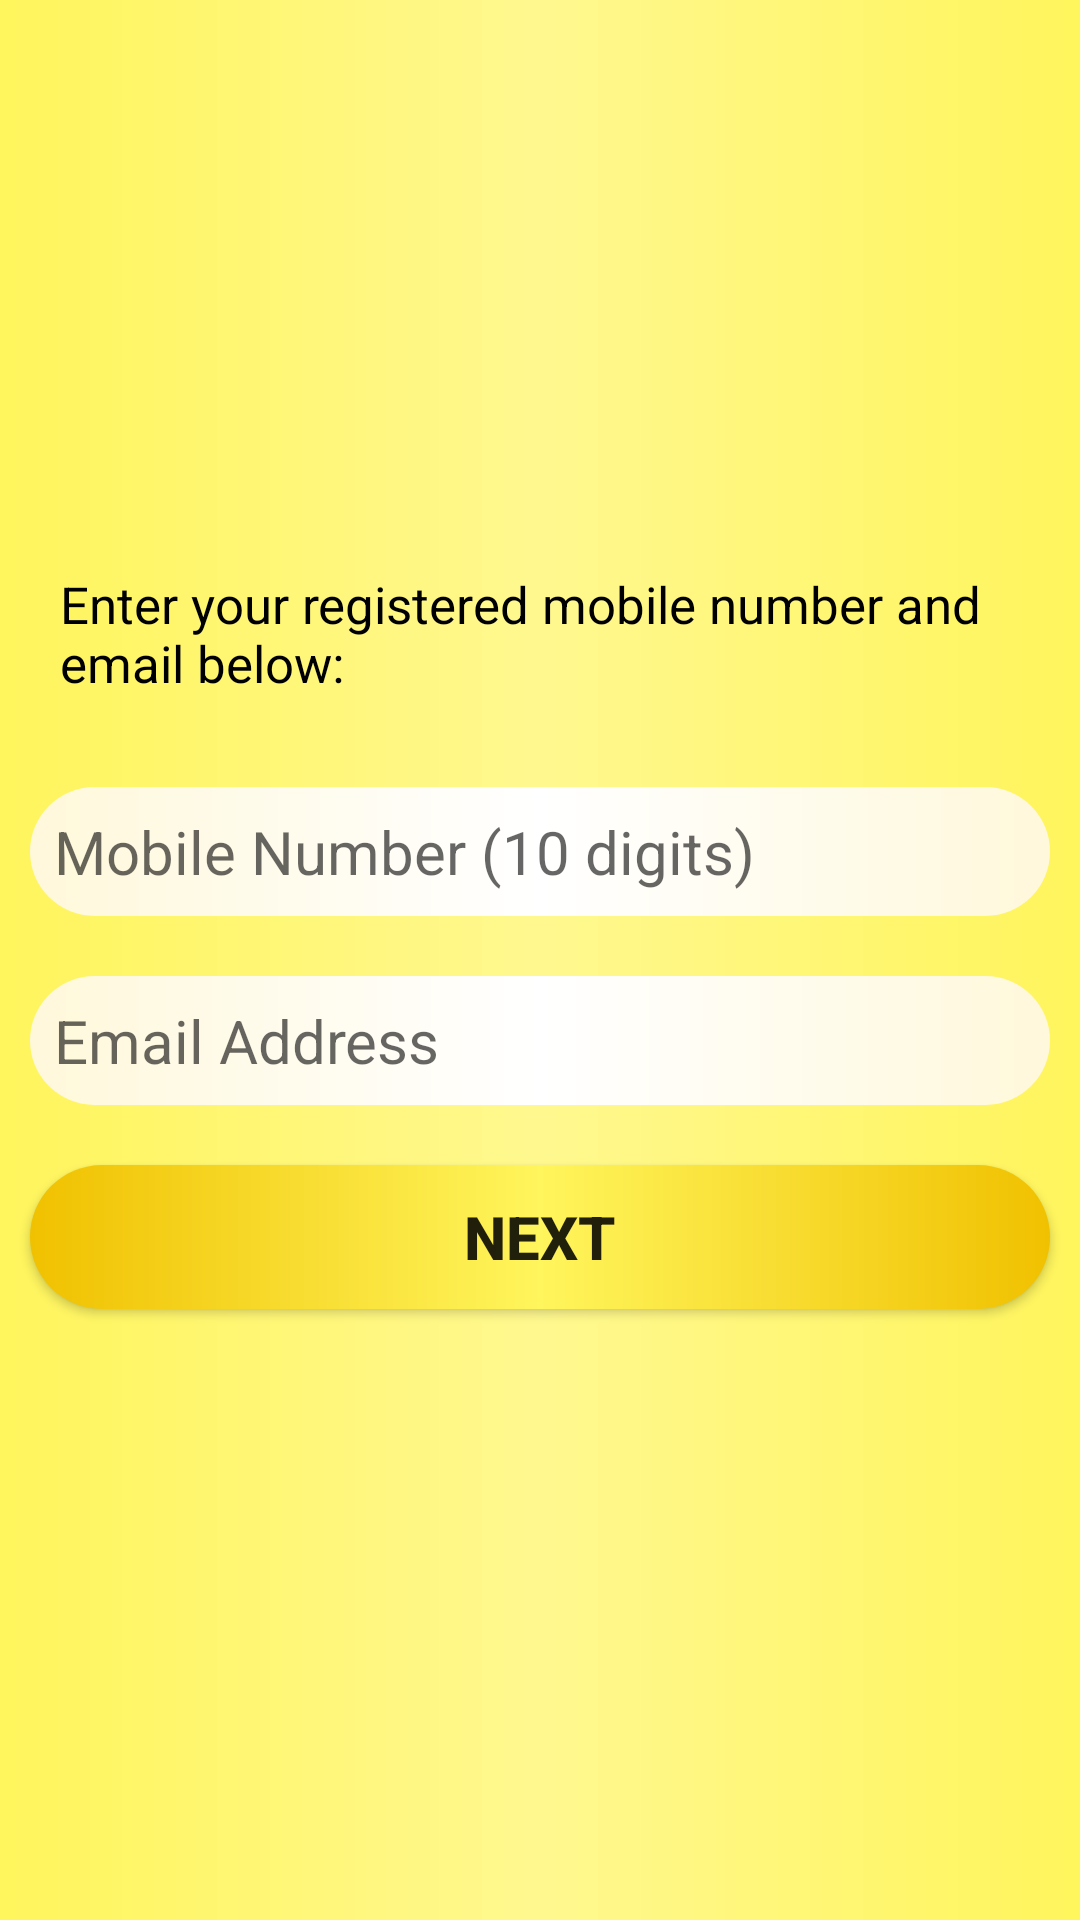

Write the Android layout XML for this screen, with the resource values it uses.
<!-- AndroidManifest.xml: application theme AppTheme -->
<!-- res/layout/activity_forget_password1.xml -->
<?xml version="1.0" encoding="utf-8"?>
<LinearLayout
        xmlns:android="http://schemas.android.com/apk/res/android"
        xmlns:tools="http://schemas.android.com/tools"
        xmlns:app="http://schemas.android.com/apk/res-auto"
        android:layout_width="match_parent"
        android:layout_height="match_parent"
        android:background="@drawable/custom_splash"
        android:orientation="vertical"
        tools:context=".ForgetPassword1">
    <RelativeLayout android:layout_width="match_parent"
                    android:layout_height="wrap_content">
    <ImageView android:layout_width="100dp"
               android:layout_alignParentTop="true"
               android:layout_centerInParent="true"
               android:layout_height="100dp"
               android:src="@drawable/dinner_and_plate"
               android:layout_marginTop="70dp"
    />
    </RelativeLayout>
<TextView android:layout_width="match_parent"
          android:layout_height="wrap_content"
          android:layout_marginTop="40dp"
          android:textColor="#000000"
          android:layout_margin="20dp"
          android:text="Enter your registered mobile number and email
below:"
          android:textSize="17sp"/>
    <EditText android:layout_width="match_parent"
              android:layout_height="wrap_content"
              android:id="@+id/edtMobileNumber"
              android:inputType="number"
              android:maxLength="10"
              android:background="@drawable/custom_textview"
              android:layout_margin="10dp"
              android:layout_marginTop="20dp"
              android:textSize="20sp"
              android:padding="8dp"
              android:hint="Mobile Number (10 digits)"
    />
    <EditText android:layout_width="match_parent"
              android:layout_height="wrap_content"
              android:id="@+id/edtEmailAdress"
              android:background="@drawable/custom_textview"
              android:layout_margin="10dp"
              android:layout_marginTop="20dp"
              android:inputType="text"
              android:textSize="20sp"
              android:padding="8dp"
              android:hint="Email Address"
    />
    <Button android:layout_width="match_parent" android:layout_height="wrap_content"
            android:background="@drawable/custom_button"
            android:layout_margin="10dp"
            android:id="@+id/btnNext"
            android:text="Next"
            android:textSize="20sp"
            android:textStyle="bold"
           />

</LinearLayout>
<!-- resources referenced by this layout -->
<resources>
  <!-- drawable custom_button (drawable) -->
  <?xml version="1.0" encoding="utf-8"?>
  <shape xmlns:android="http://schemas.android.com/apk/res/android">
      <gradient android:startColor="#f0c100"
                android:endColor="#f0c100"
                android:centerColor="@color/colorSplashBack"
                android:type="linear">
  
      </gradient>
      <corners android:radius="30dp"/>
  
  
  </shape>
  <!-- drawable custom_splash (drawable) -->
  <?xml version="1.0" encoding="utf-8"?>
  <shape xmlns:android="http://schemas.android.com/apk/res/android">
          <gradient android:startColor="@color/colorSplashBack"
                    android:endColor="@color/colorSplashBack"
                    android:centerColor="@color/colorSplashsecond"
                    android:type="linear">
  
          </gradient>
  
  
  
  </shape>
  <!-- drawable custom_textview (drawable) -->
  <?xml version="1.0" encoding="utf-8"?>
  <shape xmlns:android="http://schemas.android.com/apk/res/android">
      <gradient android:startColor="#fff8db"
                android:endColor="#fff8db"
                android:centerColor="#ffffff">
  
      </gradient>
      <corners android:radius="30dp"/>
  
  
  </shape>
  <style name="AppTheme" parent="Theme.AppCompat.Light.DarkActionBar">
          
          <item name="colorPrimary">@color/colorPrimaryDark</item>
          <item name="colorPrimaryDark">@color/colorPrimaryDark</item>
          <item name="colorAccent">@color/colorAccent</item>
      </style>
  <color name="colorSplashBack">#fff55c</color>
  <color name="colorSplashsecond">#fff88f</color>
  <color name="colorPrimaryDark">#f0c100</color>
  <color name="colorAccent">#D81B60</color>
</resources>
